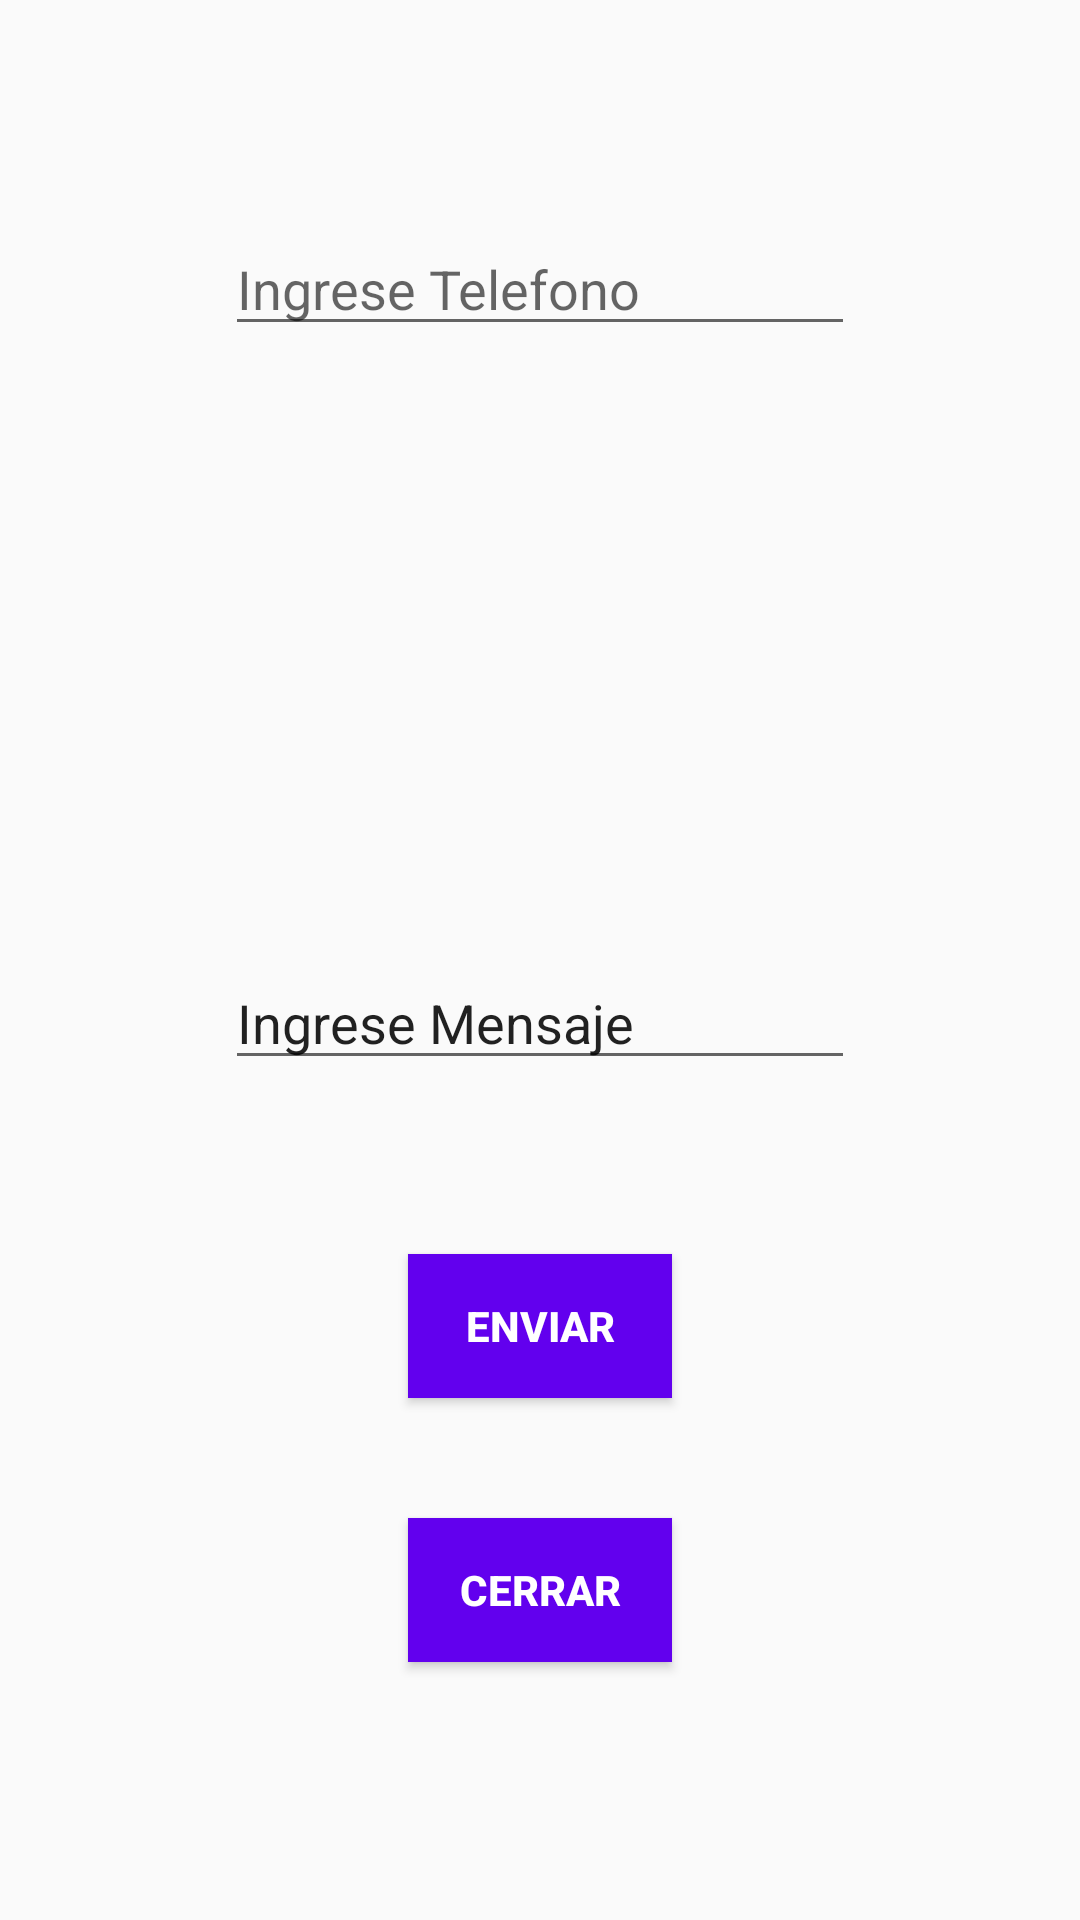

Android layout source for this screen:
<!-- AndroidManifest.xml: application theme AppTheme -->
<!-- res/layout/activity_sms.xml -->
<?xml version="1.0" encoding="utf-8"?>
<RelativeLayout
    xmlns:android="http://schemas.android.com/apk/res/android"
    xmlns:app="http://schemas.android.com/apk/res-auto"
    xmlns:tools="http://schemas.android.com/tools"
    android:layout_width="match_parent"
    android:layout_height="match_parent"
    tools:context="com.example.ftrani.intent_implicito.SmsActivity">

    <Button
        android:id="@+id/btnEnviar"
        style="@style/boton_comun"
        android:layout_width="wrap_content"
        android:layout_height="wrap_content"
        android:layout_alignParentBottom="true"
        android:layout_centerHorizontal="true"
        android:layout_marginBottom="174dp"
        android:onClick="componerSms"
        android:text="Enviar" />

    <EditText
        android:id="@+id/edtTelefono"
        android:layout_width="wrap_content"
        android:layout_height="wrap_content"
        android:layout_alignParentTop="true"
        android:layout_centerHorizontal="true"
        android:layout_marginTop="74dp"
        android:ems="10"
        android:hint="Ingrese Telefono"
        android:inputType="phone" />

    <EditText
        android:id="@+id/edtMensaje"
        android:layout_width="wrap_content"
        android:layout_height="wrap_content"
        android:layout_above="@+id/btnEnviar"
        android:layout_alignEnd="@+id/edtTelefono"
        android:layout_marginBottom="58dp"
        android:ems="10"
        android:inputType="textPersonName"
        android:text="Ingrese Mensaje" />

    <Button
        android:id="@+id/btnCerrar"
        style="@style/boton_comun"
        android:layout_width="wrap_content"
        android:layout_height="wrap_content"
        android:layout_alignParentBottom="true"
        android:layout_alignStart="@+id/btnEnviar"
        android:layout_marginBottom="86dp"
        android:onClick="cerrarActividad"
        android:text="CERRAR" />
</RelativeLayout>
<!-- resources referenced by this layout -->
<resources>
  <style name="boton_comun">
          <item name="android:background">@color/colorPrimary</item>
          <item name="android:textColor">@android:color/background_light</item>
          <item name="android:textStyle">bold</item>
      </style>
  <style name="AppTheme" parent="Theme.AppCompat.Light.DarkActionBar">
          
          <item name="colorPrimary">@color/colorPrimary</item>
          <item name="colorPrimaryDark">@color/colorPrimaryDark</item>
          <item name="colorAccent">@color/colorAccent</item>
      </style>
  <!-- not gathered from this repository: default colours our renderer supplied (Android Studio template values) -->
  <color name="colorPrimary">#FF6200EE</color>
  <color name="colorPrimaryDark">#FF3700B3</color>
  <color name="colorAccent">#FF03DAC5</color>
</resources>
